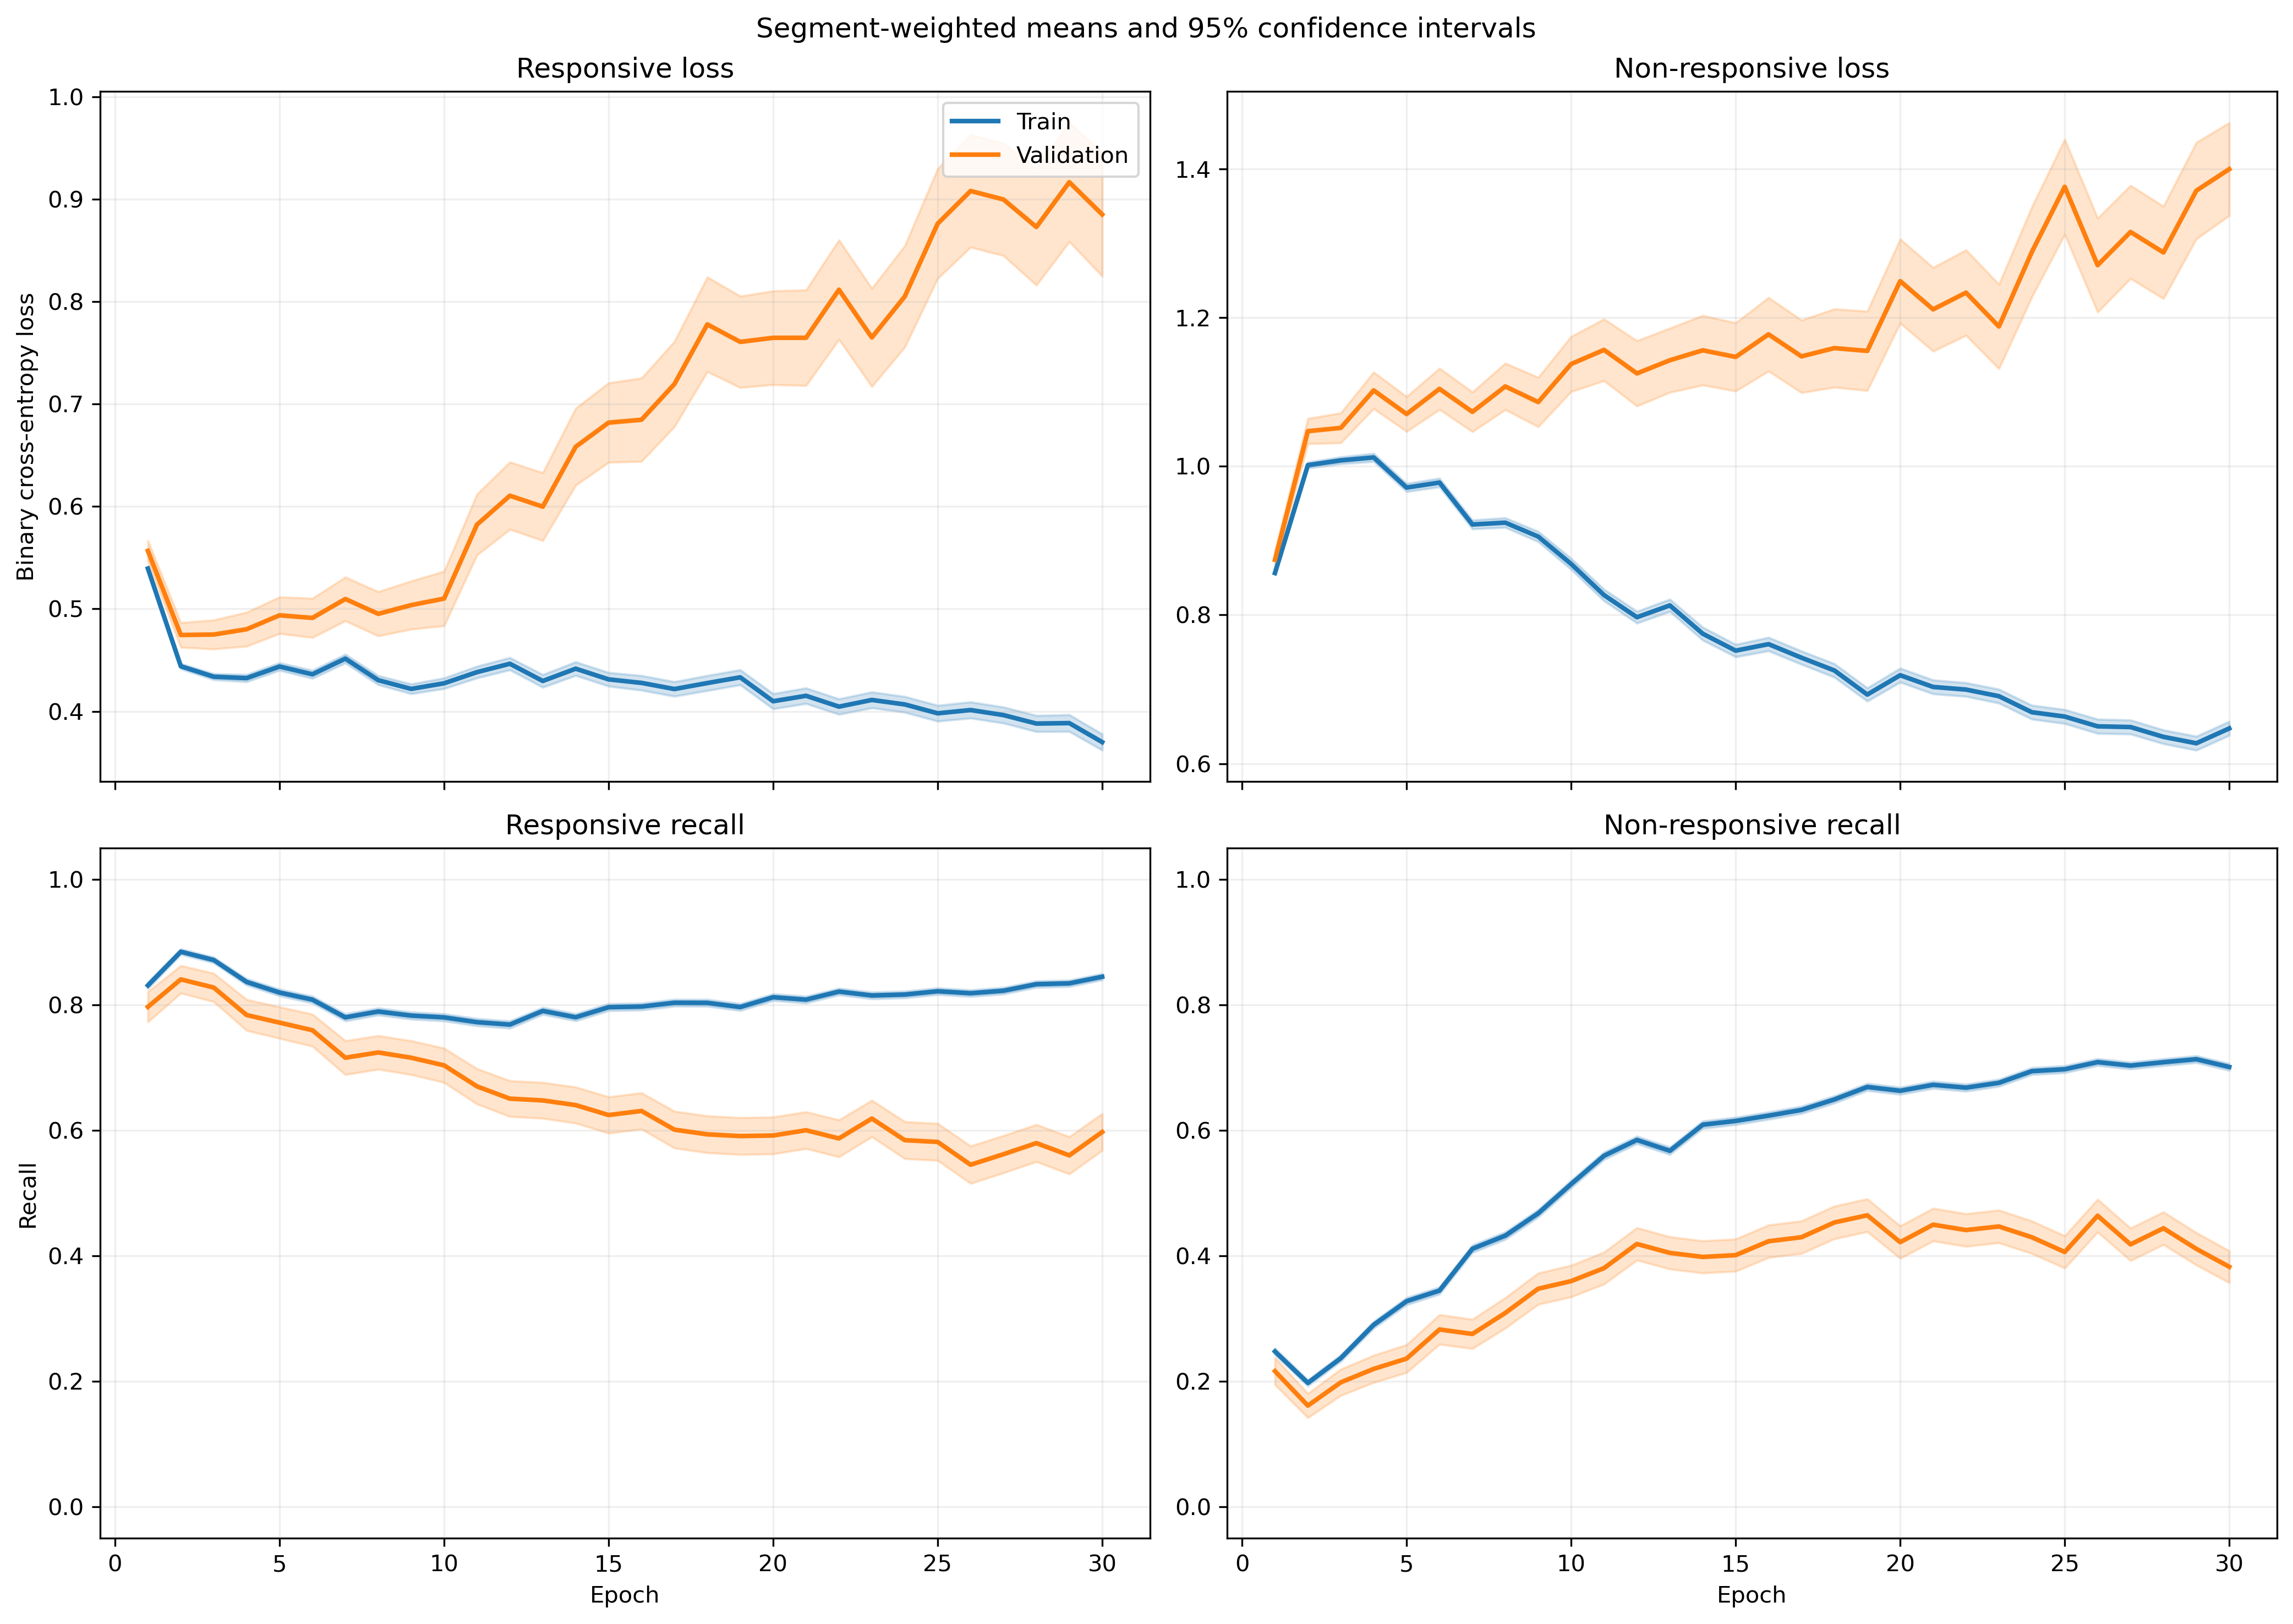

Data behind this chart, as committed beside it:
fold, epoch, split, r_loss, r_loss_count, r_loss_sum, r_loss_sum_sq, r_recall, r_recall_count, r_recall_sum, r_recall_sum_sq, nr_loss, nr_loss_count, nr_loss_sum, nr_loss_sum_sq, nr_recall, nr_recall_count, nr_recall_sum, nr_recall_sum_sq
1, 1, train, 0.5592, 1063, 594.4, 356, 0.8222, 1063, 874.0, 874.0, 0.8279, 1401, 1160, 1016, 0.2662, 1401, 373.0, 373.0
1, 1, validation, 0.5039, 10, 5.039, 2.635, 0.9, 10, 9.0, 9.0, , 0, 0.0, 0.0, , 0, 0.0, 0.0
1, 2, train, 0.448, 1063, 476.2, 255.8, 0.8702, 1063, 925.0, 925.0, 1.006, 1401, 1409, 1575, 0.197, 1401, 276.0, 276.0
1, 2, validation, 0.3887, 10, 3.887, 1.622, 1.0, 10, 10.0, 10.0, , 0, 0.0, 0.0, , 0, 0.0, 0.0
1, 3, train, 0.4462, 1063, 474.3, 262.7, 0.8598, 1063, 914.0, 914.0, 0.9857, 1401, 1381, 1560, 0.257, 1401, 360.0, 360.0
1, 3, validation, 0.4042, 10, 4.042, 1.85, 0.9, 10, 9.0, 9.0, , 0, 0.0, 0.0, , 0, 0.0, 0.0
1, 4, train, 0.4801, 1063, 510.3, 322.7, 0.7808, 1063, 830.0, 830.0, 0.9262, 1401, 1298, 1445, 0.3562, 1401, 499.0, 499.0
1, 4, validation, 0.4476, 10, 4.476, 2.38, 0.9, 10, 9.0, 9.0, , 0, 0.0, 0.0, , 0, 0.0, 0.0
1, 5, train, 0.474, 1063, 503.9, 349.6, 0.7563, 1063, 804.0, 804.0, 0.9426, 1401, 1321, 1599, 0.3969, 1401, 556.0, 556.0
1, 5, validation, 0.4938, 10, 4.938, 3.123, 0.8, 10, 8.0, 8.0, , 0, 0.0, 0.0, , 0, 0.0, 0.0
1, 6, train, 0.4589, 1063, 487.8, 306.7, 0.7912, 1063, 841.0, 841.0, 0.9074, 1401, 1271, 1420, 0.3854, 1401, 540.0, 540.0
1, 6, validation, 0.5578, 10, 5.578, 3.621, 0.6, 10, 6.0, 6.0, , 0, 0.0, 0.0, , 0, 0.0, 0.0
1, 7, train, 0.4914, 1063, 522.3, 369.4, 0.7291, 1063, 775.0, 775.0, 0.8419, 1401, 1180, 1302, 0.4982, 1401, 698.0, 698.0
1, 7, validation, 0.6048, 10, 6.048, 4.432, 0.6, 10, 6.0, 6.0, , 0, 0.0, 0.0, , 0, 0.0, 0.0
1, 8, train, 0.4987, 1063, 530.2, 357.5, 0.7554, 1063, 803.0, 803.0, 0.7769, 1401, 1088, 1087, 0.5353, 1401, 750.0, 750.0
1, 8, validation, 0.6723, 10, 6.723, 5.004, 0.6, 10, 6.0, 6.0, , 0, 0.0, 0.0, , 0, 0.0, 0.0
1, 9, train, 0.4791, 1063, 509.3, 376.6, 0.7394, 1063, 786.0, 786.0, 0.7822, 1401, 1096, 1225, 0.5724, 1401, 802.0, 802.0
1, 9, validation, 0.6497, 10, 6.497, 4.671, 0.6, 10, 6.0, 6.0, , 0, 0.0, 0.0, , 0, 0.0, 0.0
1, 10, train, 0.4965, 1063, 527.8, 431.9, 0.7272, 1063, 773.0, 773.0, 0.7372, 1401, 1033, 1199, 0.6089, 1401, 853.0, 853.0
1, 10, validation, 0.5832, 10, 5.832, 3.657, 0.7, 10, 7.0, 7.0, , 0, 0.0, 0.0, , 0, 0.0, 0.0
1, 11, train, 0.4808, 1063, 511.1, 459.2, 0.7347, 1063, 781.0, 781.0, 0.7917, 1401, 1109, 1464, 0.5874, 1401, 823.0, 823.0
1, 11, validation, 0.6064, 10, 6.064, 4.257, 0.7, 10, 7.0, 7.0, , 0, 0.0, 0.0, , 0, 0.0, 0.0
1, 12, train, 0.491, 1063, 521.9, 465.5, 0.7507, 1063, 798.0, 798.0, 0.7224, 1401, 1012, 1253, 0.6267, 1401, 878.0, 878.0
1, 12, validation, 0.7401, 10, 7.401, 5.955, 0.4, 10, 4.0, 4.0, , 0, 0.0, 0.0, , 0, 0.0, 0.0
1, 13, train, 0.4557, 1063, 484.4, 503.6, 0.7855, 1063, 835.0, 835.0, 0.7913, 1401, 1109, 1653, 0.5939, 1401, 832.0, 832.0
1, 13, validation, 0.5263, 10, 5.263, 3.333, 0.8, 10, 8.0, 8.0, , 0, 0.0, 0.0, , 0, 0.0, 0.0
1, 14, train, 0.6168, 1063, 655.6, 772.5, 0.6783, 1063, 721.0, 721.0, 0.5726, 1401, 802.2, 1010, 0.743, 1401, 1041, 1041
1, 14, validation, 1.002, 10, 10.02, 10.9, 0.1, 10, 1.0, 1.0, , 0, 0.0, 0.0, , 0, 0.0, 0.0
1, 15, train, 0.4439, 1063, 471.8, 435.8, 0.7836, 1063, 833.0, 833.0, 0.7272, 1401, 1019, 1356, 0.6246, 1401, 875.0, 875.0
1, 15, validation, 0.6813, 10, 6.813, 5.068, 0.6, 10, 6.0, 6.0, , 0, 0.0, 0.0, , 0, 0.0, 0.0
1, 16, train, 0.4685, 1063, 498, 581.7, 0.7686, 1063, 817.0, 817.0, 0.742, 1401, 1040, 1603, 0.6445, 1401, 903.0, 903.0
1, 16, validation, 0.7237, 10, 7.237, 5.851, 0.4, 10, 4.0, 4.0, , 0, 0.0, 0.0, , 0, 0.0, 0.0
1, 17, train, 0.4382, 1063, 465.8, 538.6, 0.8137, 1063, 865.0, 865.0, 0.7183, 1401, 1006, 1502, 0.6338, 1401, 888.0, 888.0
1, 17, validation, 0.7563, 10, 7.563, 7.06, 0.5, 10, 5.0, 5.0, , 0, 0.0, 0.0, , 0, 0.0, 0.0
1, 18, train, 0.5284, 1063, 561.6, 683, 0.7413, 1063, 788.0, 788.0, 0.5933, 1401, 831.2, 1160, 0.7216, 1401, 1011, 1011
1, 18, validation, 0.9516, 10, 9.516, 10.88, 0.4, 10, 4.0, 4.0, , 0, 0.0, 0.0, , 0, 0.0, 0.0
1, 19, train, 0.4585, 1063, 487.4, 524.7, 0.7836, 1063, 833.0, 833.0, 0.6354, 1401, 890.2, 1226, 0.7024, 1401, 984.0, 984.0
1, 19, validation, 0.7919, 10, 7.919, 6.94, 0.4, 10, 4.0, 4.0, , 0, 0.0, 0.0, , 0, 0.0, 0.0
1, 20, train, 0.4294, 1063, 456.4, 504.2, 0.8006, 1063, 851.0, 851.0, 0.6745, 1401, 945, 1399, 0.6902, 1401, 967.0, 967.0
1, 20, validation, 0.9123, 10, 9.123, 9.494, 0.3, 10, 3.0, 3.0, , 0, 0.0, 0.0, , 0, 0.0, 0.0
1, 21, train, 0.4383, 1063, 465.9, 596.6, 0.8137, 1063, 865.0, 865.0, 0.6603, 1401, 925.1, 1412, 0.6831, 1401, 957.0, 957.0
1, 21, validation, 0.6883, 10, 6.883, 5.359, 0.6, 10, 6.0, 6.0, , 0, 0.0, 0.0, , 0, 0.0, 0.0
1, 22, train, 0.3378, 1063, 359.1, 338.1, 0.8627, 1063, 917.0, 917.0, 0.7904, 1401, 1107, 1631, 0.586, 1401, 821.0, 821.0
1, 22, validation, 0.5397, 10, 5.397, 3.503, 0.9, 10, 9.0, 9.0, , 0, 0.0, 0.0, , 0, 0.0, 0.0
1, 23, train, 0.3797, 1063, 403.6, 497.3, 0.8354, 1063, 888.0, 888.0, 0.7834, 1401, 1098, 1960, 0.6353, 1401, 890.0, 890.0
1, 23, validation, 0.8062, 10, 8.062, 8.155, 0.5, 10, 5.0, 5.0, , 0, 0.0, 0.0, , 0, 0.0, 0.0
1, 24, train, 0.4255, 1063, 452.3, 461.9, 0.8062, 1063, 857.0, 857.0, 0.6086, 1401, 852.6, 1148, 0.7202, 1401, 1009, 1009
1, 24, validation, 0.7512, 10, 7.512, 6.432, 0.5, 10, 5.0, 5.0, , 0, 0.0, 0.0, , 0, 0.0, 0.0
1, 25, train, 0.366, 1063, 389.1, 413.8, 0.8391, 1063, 892.0, 892.0, 0.6901, 1401, 966.9, 1485, 0.6795, 1401, 952.0, 952.0
1, 25, validation, 0.7394, 10, 7.394, 6.157, 0.6, 10, 6.0, 6.0, , 0, 0.0, 0.0, , 0, 0.0, 0.0
1, 26, train, 0.3157, 1063, 335.6, 365.4, 0.8627, 1063, 917.0, 917.0, 0.8201, 1401, 1149, 2035, 0.6074, 1401, 851.0, 851.0
1, 26, validation, 0.5323, 10, 5.323, 3.676, 0.8, 10, 8.0, 8.0, , 0, 0.0, 0.0, , 0, 0.0, 0.0
1, 27, train, 0.39, 1063, 414.6, 477.8, 0.8373, 1063, 890.0, 890.0, 0.6437, 1401, 901.8, 1351, 0.7066, 1401, 990.0, 990.0
1, 27, validation, 0.7401, 10, 7.401, 5.99, 0.6, 10, 6.0, 6.0, , 0, 0.0, 0.0, , 0, 0.0, 0.0
1, 28, train, 0.4494, 1063, 477.8, 616.4, 0.8015, 1063, 852.0, 852.0, 0.5788, 1401, 810.8, 1192, 0.738, 1401, 1034, 1034
1, 28, validation, 1.048, 10, 10.48, 13.93, 0.4, 10, 4.0, 4.0, , 0, 0.0, 0.0, , 0, 0.0, 0.0
1, 29, train, 0.376, 1063, 399.7, 507, 0.8429, 1063, 896.0, 896.0, 0.6759, 1401, 947, 1558, 0.6916, 1401, 969.0, 969.0
1, 29, validation, 0.8754, 10, 8.754, 9.154, 0.3, 10, 3.0, 3.0, , 0, 0.0, 0.0, , 0, 0.0, 0.0
1, 30, train, 0.3842, 1063, 408.4, 465.7, 0.8316, 1063, 884.0, 884.0, 0.6513, 1401, 912.4, 1371, 0.6974, 1401, 977.0, 977.0
1, 30, validation, 0.7101, 10, 7.101, 5.874, 0.6, 10, 6.0, 6.0, , 0, 0.0, 0.0, , 0, 0.0, 0.0
... 1,140 more rows
